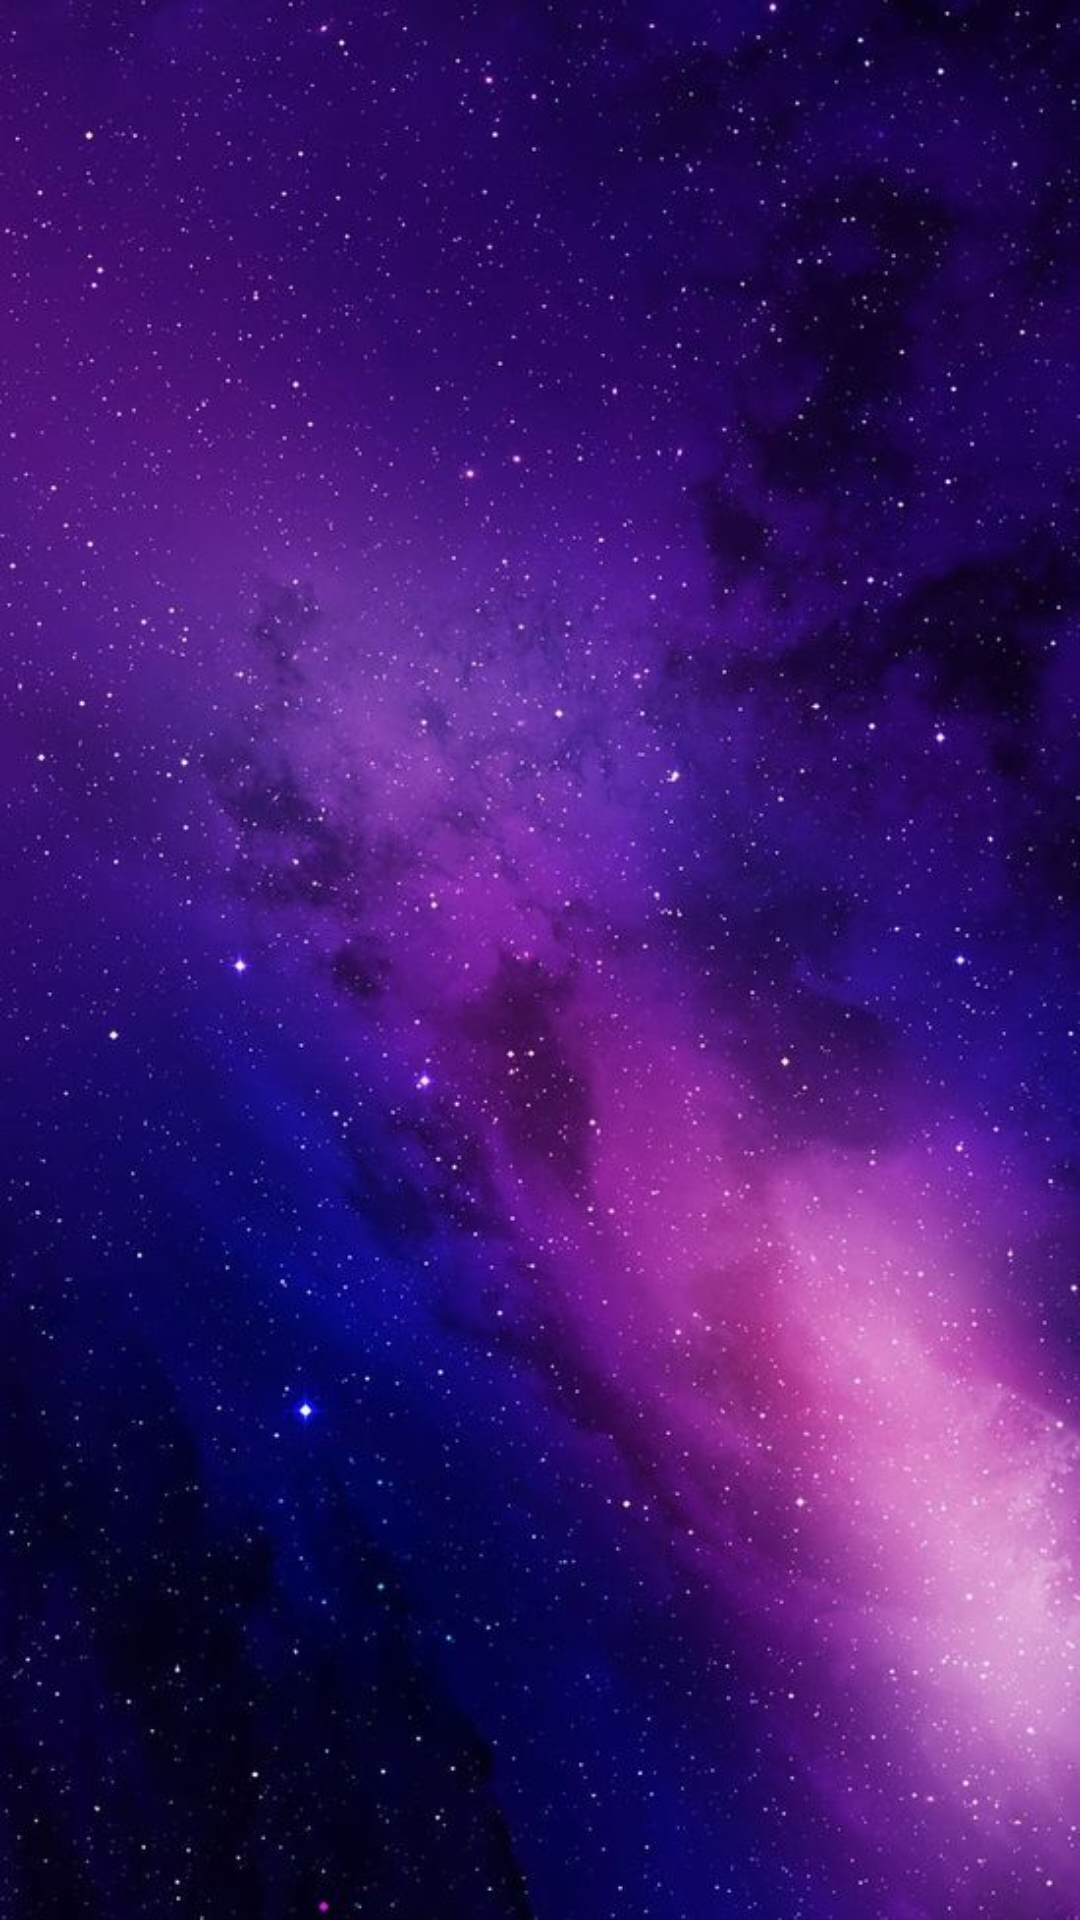

Here is an Android app screen rendered from its layout file. Give the layout XML and the strings, colors and styles it references.
<!-- AndroidManifest.xml: application theme Theme.Castro_Week3 -->
<!-- res/layout/activity_main.xml -->
<?xml version="1.0" encoding="utf-8"?>
<androidx.constraintlayout.widget.ConstraintLayout xmlns:android="http://schemas.android.com/apk/res/android"
    xmlns:app="http://schemas.android.com/apk/res-auto"
    xmlns:tools="http://schemas.android.com/tools"
    android:id="@+id/main"
    android:layout_width="match_parent"
    android:layout_height="match_parent"
    android:background="@drawable/galaxy"
    tools:context=".MainActivity">


    <androidx.recyclerview.widget.RecyclerView
        android:id="@+id/recyclerview1"
        android:layout_width="match_parent"
        android:layout_height="match_parent"
        app:layout_constraintBottom_toBottomOf="parent"
        app:layout_constraintEnd_toEndOf="parent"
        app:layout_constraintStart_toStartOf="parent"
        app:layout_constraintTop_toTopOf="parent" />

</androidx.constraintlayout.widget.ConstraintLayout>
<!-- resources referenced by this layout -->
<resources>
  <!-- drawable galaxy: jpg bitmap (drawable, 79316 bytes) -->
  <style name="Theme.Castro_Week3" parent="Base.Theme.Castro_Week3" />
  <style name="Base.Theme.Castro_Week3" parent="Theme.Material3.DayNight.NoActionBar">
          
          
      </style>
</resources>
